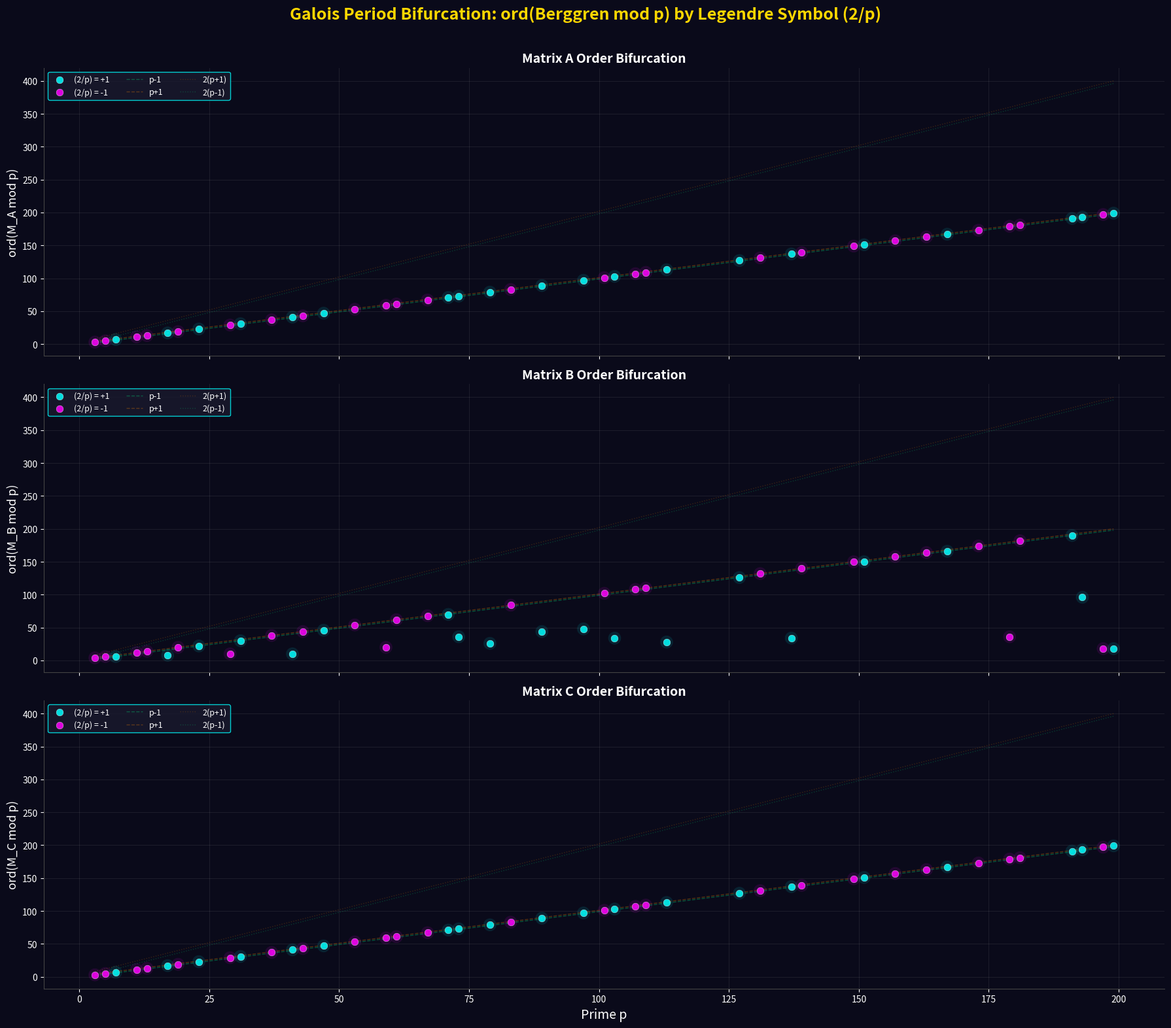

The script that saved this image: (Note: this script raises an exception after producing the figure.)
#!/usr/bin/env python3
"""Viz 10: Galois Period Bifurcation - ord(B3 mod p) vs p, colored by Legendre symbol (2/p)."""
import numpy as np
import matplotlib.pyplot as plt

def matrix_mod(M, p):
    return M % p

def matrix_mul_mod(A, B, p):
    n = A.shape[0]
    C = np.zeros_like(A)
    for i in range(n):
        for j in range(n):
            s = 0
            for k in range(n):
                s += int(A[i, k]) * int(B[k, j])
            C[i, j] = s % p
    return C

def matrix_order(M, p):
    """Find order of matrix M in GL(n, F_p)."""
    n = M.shape[0]
    I = np.eye(n, dtype=int) % p
    current = M.copy() % p
    for k in range(1, 4 * p * p + 2):
        if np.array_equal(current, I):
            return k
        current = matrix_mul_mod(current, M, p)
    return -1  # didn't find order

def legendre_symbol(a, p):
    """Compute (a/p) Legendre symbol."""
    if a % p == 0:
        return 0
    val = pow(a, (p - 1) // 2, p)
    return val if val <= 1 else val - p

# Berggren matrices
MA = np.array([[1,-2,2],[2,-1,2],[2,-2,3]], dtype=int)
MB = np.array([[1,2,2],[2,1,2],[2,2,3]], dtype=int)
MC = np.array([[-1,2,2],[-2,1,2],[-2,2,3]], dtype=int)

# Compute for odd primes up to 200
primes = []
for n in range(3, 200, 2):
    if all(n % i != 0 for i in range(2, int(n**0.5) + 1)):
        primes.append(n)

print(f"Computing orders for {len(primes)} primes...")

results = {name: {'p': [], 'ord': [], 'leg': []} for name in ['A', 'B', 'C']}

for p in primes:
    leg = legendre_symbol(2, p)
    for name, M in [('A', MA), ('B', MB), ('C', MC)]:
        Mmod = M.copy()
        # Make all entries positive mod p
        Mmod = Mmod % p
        o = matrix_order(Mmod, p)
        results[name]['p'].append(p)
        results[name]['ord'].append(o)
        results[name]['leg'].append(leg)

print("Orders computed.")

# --- Image 1: Bifurcation diagram ---
fig, axes = plt.subplots(3, 1, figsize=(18, 16), sharex=True)
fig.patch.set_facecolor('#0a0a1a')

colors_leg = {1: '#00ffff', -1: '#ff00ff', 0: '#ffd700'}
labels_leg = {1: '(2/p) = +1', -1: '(2/p) = -1', 0: '(2/p) = 0'}

for idx, (name, M) in enumerate([('A', MA), ('B', MB), ('C', MC)]):
    ax = axes[idx]
    ax.set_facecolor('#0a0a1a')

    ps = np.array(results[name]['p'])
    ords = np.array(results[name]['ord'])
    legs = np.array(results[name]['leg'])

    for leg_val in [1, -1]:
        mask = legs == leg_val
        ax.scatter(ps[mask], ords[mask], c=colors_leg[leg_val], s=60, alpha=0.85,
                   edgecolors='white', linewidths=0.3, label=labels_leg[leg_val], zorder=5)
        # Glow
        ax.scatter(ps[mask], ords[mask], c=colors_leg[leg_val], s=200, alpha=0.1,
                   edgecolors='none')

    # Reference lines: p-1, p+1, 2(p+1), 2(p-1)
    p_range = np.linspace(3, max(primes), 200)
    ax.plot(p_range, p_range - 1, '--', color='#00ff88', alpha=0.3, linewidth=1, label='p-1')
    ax.plot(p_range, p_range + 1, '--', color='#ff8800', alpha=0.3, linewidth=1, label='p+1')
    ax.plot(p_range, 2*(p_range + 1), ':', color='#ff8800', alpha=0.2, linewidth=1, label='2(p+1)')
    ax.plot(p_range, 2*(p_range - 1), ':', color='#00ff88', alpha=0.2, linewidth=1, label='2(p-1)')

    ax.set_ylabel(f'ord(M_{name} mod p)', fontsize=13, color='white')
    ax.set_title(f'Matrix {name} Order Bifurcation', fontsize=14, color='white', fontweight='bold')
    ax.legend(fontsize=9, facecolor='#1a1a2e', edgecolor='cyan', labelcolor='white',
              loc='upper left', ncol=3)
    ax.tick_params(colors='white')
    ax.spines['bottom'].set_color('#444')
    ax.spines['left'].set_color('#444')
    ax.spines['top'].set_visible(False)
    ax.spines['right'].set_visible(False)
    ax.grid(True, alpha=0.08, color='white')

axes[2].set_xlabel('Prime p', fontsize=14, color='white')

fig.suptitle('Galois Period Bifurcation: ord(Berggren mod p) by Legendre Symbol (2/p)',
             fontsize=18, color='#ffd700', fontweight='bold', y=0.98)
plt.tight_layout(rect=[0, 0, 1, 0.97])
plt.savefig('/home/raver1975/factor/images/viz10_galois_bifurcation.png', dpi=150,
            facecolor='#0a0a1a', bbox_inches='tight')
plt.close()

# --- Image 2: Order ratios ---
fig, (ax1, ax2) = plt.subplots(1, 2, figsize=(18, 8))
fig.patch.set_facecolor('#0a0a1a')

for ax in [ax1, ax2]:
    ax.set_facecolor('#0a0a1a')
    ax.tick_params(colors='white')
    ax.spines['bottom'].set_color('#444')
    ax.spines['left'].set_color('#444')
    ax.spines['top'].set_visible(False)
    ax.spines['right'].set_visible(False)

# Left: ord/p ratio
for name, color in [('A', '#00ffff'), ('B', '#ff00ff'), ('C', '#ffd700')]:
    ps = np.array(results[name]['p'], dtype=float)
    ords = np.array(results[name]['ord'], dtype=float)
    ratio = ords / ps
    ax1.scatter(ps, ratio, c=color, s=30, alpha=0.7, label=f'ord({name})/p', edgecolors='none')

ax1.axhline(y=1, color='#666', linestyle='--', alpha=0.5)
ax1.axhline(y=2, color='#666', linestyle=':', alpha=0.3)
ax1.set_xlabel('Prime p', fontsize=13, color='white')
ax1.set_ylabel('ord(M mod p) / p', fontsize=13, color='white')
ax1.set_title('Normalized Order (ord/p)', fontsize=14, color='white', fontweight='bold')
ax1.legend(fontsize=11, facecolor='#1a1a2e', edgecolor='cyan', labelcolor='white')
ax1.grid(True, alpha=0.1, color='white')

# Right: histogram of orders
for name, color in [('A', '#00ffff'), ('B', '#ff00ff'), ('C', '#ffd700')]:
    ords = np.array(results[name]['ord'], dtype=float)
    ps = np.array(results[name]['p'], dtype=float)
    ratio = ords / ps
    ax2.hist(ratio, bins=30, alpha=0.5, color=color, label=f'M_{name}', edgecolor='none')

ax2.set_xlabel('ord(M mod p) / p', fontsize=13, color='white')
ax2.set_ylabel('Count', fontsize=13, color='white')
ax2.set_title('Distribution of Normalized Orders', fontsize=14, color='white', fontweight='bold')
ax2.legend(fontsize=11, facecolor='#1a1a2e', edgecolor='cyan', labelcolor='white')

fig.suptitle('B3 Galois Period Analysis',
             fontsize=18, color='cyan', fontweight='bold', y=1.02)
plt.tight_layout()
plt.savefig('/home/raver1975/factor/images/viz10_order_ratios.png', dpi=150,
            facecolor='#0a0a1a', bbox_inches='tight')
plt.close()

print("viz_b3_10: Galois period bifurcation images saved.")
